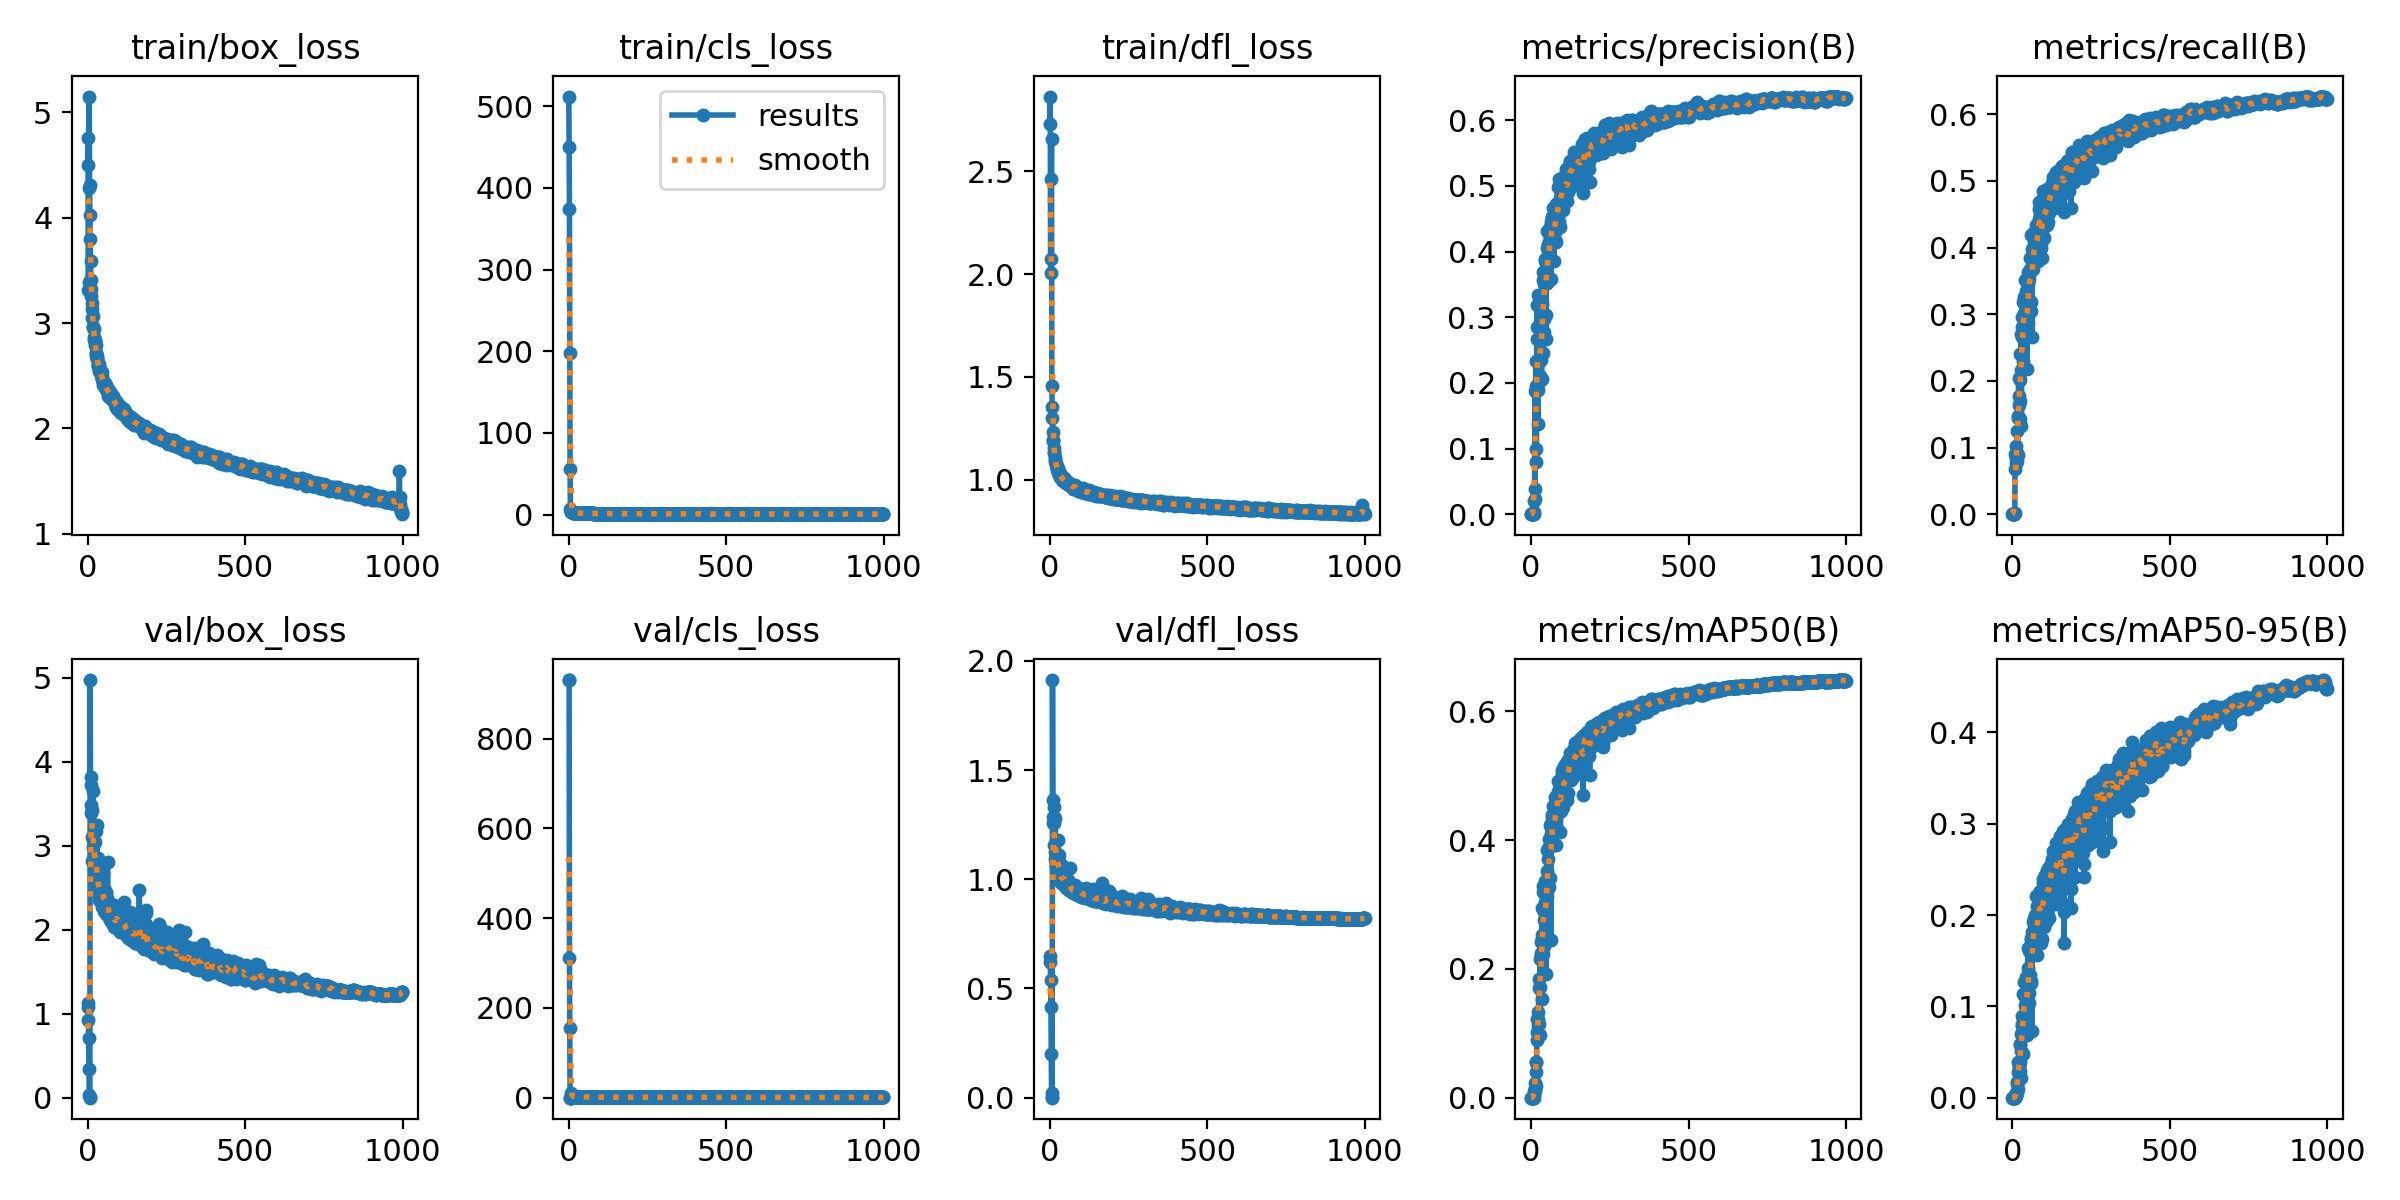

Data behind this chart, as committed beside it:
epoch, train/box_loss, train/cls_loss, train/dfl_loss, metrics/precision(B), metrics/recall(B), metrics/mAP50(B), metrics/mAP50-95(B), val/box_loss, val/cls_loss, val/dfl_loss, lr/pg0, lr/pg1, lr/pg2
0, 4.496, 511.7, 2.727, 0, 0, 0, 0, 1.125, 930.2, 0.6493, 0.0011, 0.0011, 0.0011
1, 4.752, 449.6, 2.862, 0, 0, 0, 0, 1.076, 930.2, 0.6207, 0.002298, 0.002298, 0.002298
2, 3.313, 374.6, 2.003, 0, 0, 0, 0, 0.9304, 310.3, 0.5371, 0.003493, 0.003493, 0.003493
3, 3.387, 197.7, 2.073, 0, 0, 0, 0, 0.7143, 155.4, 0.4131, 0.004686, 0.004686, 0.004686
4, 4.279, 56.02, 2.46, 0, 0, 0, 0, 0.3418, 0.2591, 0.2007, 0.005877, 0.005877, 0.005877
5, 5.147, 6.706, 2.656, 0, 0, 0, 0, 0.03458, 0, 0.02181, 0.007065, 0.007065, 0.007065
6, 4.309, 3.912, 1.455, 0, 0, 0, 0, 0.00397, 0, 0.00284, 0.008251, 0.008251, 0.008251
7, 4.027, 3.58, 1.355, 0, 0, 0, 0, 3e-05, 0, 3e-05, 0.009434, 0.009434, 0.009434
8, 3.796, 3.337, 1.299, 0.00022, 0.00239, 0.00012, 3e-05, 4.971, 9.46, 1.912, 0.009921, 0.009921, 0.009921
9, 3.588, 3.143, 1.232, 0.00371, 0.09008, 0.00485, 0.00115, 3.822, 3.18, 1.362, 0.009921, 0.009921, 0.009921
10, 3.407, 2.92, 1.193, 0.02071, 0.0677, 0.01089, 0.00277, 3.481, 3.016, 1.287, 0.009911, 0.009911, 0.009911
11, 3.327, 2.838, 1.187, 0.02368, 0.1029, 0.01569, 0.0038, 3.388, 3.418, 1.257, 0.009901, 0.009901, 0.009901
12, 3.26, 2.738, 1.156, 0.1868, 0.07606, 0.01007, 0.00211, 3.717, 3.319, 1.329, 0.009891, 0.009891, 0.009891
13, 3.191, 2.672, 1.138, 0.03902, 0.08321, 0.02248, 0.00497, 3.427, 4.357, 1.258, 0.009881, 0.009881, 0.009881
14, 3.137, 2.609, 1.129, 0.1953, 0.07953, 0.01818, 0.00469, 3.104, 2.946, 1.159, 0.009871, 0.009871, 0.009871
15, 3.048, 2.519, 1.111, 0.2337, 0.09215, 0.05548, 0.01693, 2.823, 2.471, 1.095, 0.009861, 0.009861, 0.009861
16, 3.067, 2.459, 1.101, 0.09954, 0.125, 0.05563, 0.0155, 3.078, 3.478, 1.127, 0.009851, 0.009851, 0.009851
17, 2.962, 2.393, 1.091, 0.07941, 0.08873, 0.04065, 0.0095, 3.652, 2.906, 1.28, 0.009842, 0.009842, 0.009842
18, 2.964, 2.372, 1.081, 0.2857, 0.1446, 0.08917, 0.02763, 2.978, 3.206, 1.111, 0.009832, 0.009832, 0.009832
19, 2.947, 2.315, 1.078, 0.3187, 0.1476, 0.1221, 0.03928, 2.699, 2.142, 1.056, 0.009822, 0.009822, 0.009822
20, 2.865, 2.264, 1.07, 0.2674, 0.2047, 0.102, 0.03075, 2.807, 2.296, 1.071, 0.009812, 0.009812, 0.009812
21, 2.84, 2.205, 1.063, 0.1378, 0.177, 0.1123, 0.03471, 2.87, 2.22, 1.085, 0.009802, 0.009802, 0.009802
22, 2.843, 2.178, 1.053, 0.3341, 0.1631, 0.1325, 0.03439, 3.048, 2.098, 1.114, 0.009792, 0.009792, 0.009792
23, 2.83, 2.171, 1.051, 0.1889, 0.1703, 0.1215, 0.03909, 2.809, 2.219, 1.071, 0.009782, 0.009782, 0.009782
24, 2.79, 2.093, 1.044, 0.2315, 0.2397, 0.1839, 0.0581, 2.663, 1.997, 1.043, 0.009772, 0.009772, 0.009772
25, 2.79, 2.045, 1.058, 0.3223, 0.1426, 0.1149, 0.0295, 3.17, 2.413, 1.179, 0.009762, 0.009762, 0.009762
26, 2.718, 1.985, 1.034, 0.2012, 0.2017, 0.1708, 0.05831, 2.677, 2.059, 1.04, 0.009753, 0.009753, 0.009753
27, 2.692, 1.935, 1.041, 0.2059, 0.2163, 0.1716, 0.05089, 2.821, 2.164, 1.063, 0.009743, 0.009743, 0.009743
28, 2.713, 1.929, 1.045, 0.2111, 0.2697, 0.2157, 0.06975, 2.554, 1.801, 1.022, 0.009733, 0.009733, 0.009733
29, 2.691, 1.892, 1.031, 0.3211, 0.1316, 0.09696, 0.02184, 3.244, 2.168, 1.112, 0.009723, 0.009723, 0.009723
30, 2.671, 1.859, 1.027, 0.2347, 0.2963, 0.2248, 0.07881, 2.479, 1.877, 1.005, 0.009713, 0.009713, 0.009713
31, 2.657, 1.862, 1.026, 0.2657, 0.2805, 0.2422, 0.08893, 2.446, 1.787, 1.006, 0.009703, 0.009703, 0.009703
32, 2.598, 1.814, 1.014, 0.2432, 0.2665, 0.2199, 0.08053, 2.429, 1.926, 1.001, 0.009693, 0.009693, 0.009693
33, 2.606, 1.796, 1.013, 0.2058, 0.2302, 0.1534, 0.04808, 2.854, 2.05, 1.075, 0.009683, 0.009683, 0.009683
34, 2.596, 1.817, 1.023, 0.2685, 0.2786, 0.246, 0.0876, 2.513, 1.7, 1.011, 0.009673, 0.009673, 0.009673
35, 2.612, 1.78, 1.016, 0.3205, 0.3181, 0.2943, 0.1137, 2.351, 1.622, 0.9835, 0.009663, 0.009663, 0.009663
36, 2.559, 1.774, 1.013, 0.3067, 0.3019, 0.252, 0.08848, 2.509, 1.699, 1.011, 0.009654, 0.009654, 0.009654
37, 2.547, 1.762, 1.006, 0.2459, 0.274, 0.2227, 0.07168, 2.542, 1.724, 1.012, 0.009644, 0.009644, 0.009644
38, 2.539, 1.728, 1.015, 0.3681, 0.3254, 0.3189, 0.1272, 2.451, 1.669, 0.9948, 0.009634, 0.009634, 0.009634
39, 2.532, 1.716, 1.002, 0.3559, 0.3514, 0.3295, 0.1281, 2.375, 1.605, 0.987, 0.009624, 0.009624, 0.009624
40, 2.561, 1.719, 1.016, 0.2776, 0.2806, 0.236, 0.0808, 2.55, 1.715, 1.022, 0.009614, 0.009614, 0.009614
41, 2.531, 1.715, 1.01, 0.3498, 0.2782, 0.2883, 0.1104, 2.477, 1.66, 1.002, 0.009604, 0.009604, 0.009604
42, 2.512, 1.692, 0.9951, 0.2971, 0.3136, 0.2753, 0.1015, 2.4, 1.62, 0.9909, 0.009594, 0.009594, 0.009594
43, 2.507, 1.662, 0.9968, 0.385, 0.3003, 0.3044, 0.1111, 2.461, 1.656, 0.9977, 0.009584, 0.009584, 0.009584
44, 2.533, 1.667, 1.005, 0.3567, 0.2996, 0.3005, 0.09781, 2.758, 1.733, 1.054, 0.009574, 0.009574, 0.009574
45, 2.473, 1.657, 1.002, 0.3886, 0.3352, 0.3366, 0.132, 2.275, 1.51, 0.9723, 0.009564, 0.009564, 0.009564
46, 2.502, 1.676, 1.003, 0.3546, 0.3325, 0.3334, 0.1249, 2.383, 1.614, 0.9896, 0.009555, 0.009555, 0.009555
47, 2.466, 1.649, 1.002, 0.2665, 0.2182, 0.1926, 0.0682, 2.588, 2.037, 1.024, 0.009545, 0.009545, 0.009545
48, 2.438, 1.62, 0.9906, 0.3038, 0.2784, 0.2421, 0.08492, 2.668, 1.772, 1.028, 0.009535, 0.009535, 0.009535
49, 2.445, 1.622, 0.9979, 0.4309, 0.2869, 0.3291, 0.1312, 2.364, 1.858, 0.9854, 0.009525, 0.009525, 0.009525
50, 2.413, 1.588, 0.9826, 0.38, 0.3468, 0.3519, 0.1417, 2.287, 1.552, 0.9718, 0.009515, 0.009515, 0.009515
51, 2.417, 1.576, 0.9828, 0.4055, 0.3628, 0.3849, 0.1638, 2.22, 1.501, 0.9598, 0.009505, 0.009505, 0.009505
52, 2.434, 1.576, 0.9858, 0.3517, 0.3079, 0.3126, 0.1039, 2.491, 1.595, 0.9995, 0.009495, 0.009495, 0.009495
53, 2.408, 1.569, 0.9877, 0.4122, 0.3594, 0.3871, 0.1603, 2.252, 1.483, 0.9655, 0.009485, 0.009485, 0.009485
54, 2.38, 1.563, 0.9847, 0.3557, 0.3528, 0.3394, 0.1147, 2.417, 1.532, 0.9921, 0.009475, 0.009475, 0.009475
55, 2.433, 1.565, 0.9844, 0.4077, 0.3681, 0.3701, 0.1347, 2.413, 1.548, 0.9916, 0.009465, 0.009465, 0.009465
56, 2.413, 1.56, 0.9879, 0.4117, 0.385, 0.4018, 0.1658, 2.21, 1.488, 0.9543, 0.009456, 0.009456, 0.009456
57, 2.409, 1.546, 0.9818, 0.384, 0.3194, 0.341, 0.1244, 2.45, 1.567, 0.9922, 0.009446, 0.009446, 0.009446
58, 2.371, 1.541, 0.9787, 0.3949, 0.3045, 0.3279, 0.1257, 2.442, 1.62, 0.9957, 0.009436, 0.009436, 0.009436
59, 2.396, 1.543, 0.9827, 0.4372, 0.3671, 0.4005, 0.1748, 2.184, 1.403, 0.9487, 0.009426, 0.009426, 0.009426
... 940 more rows
